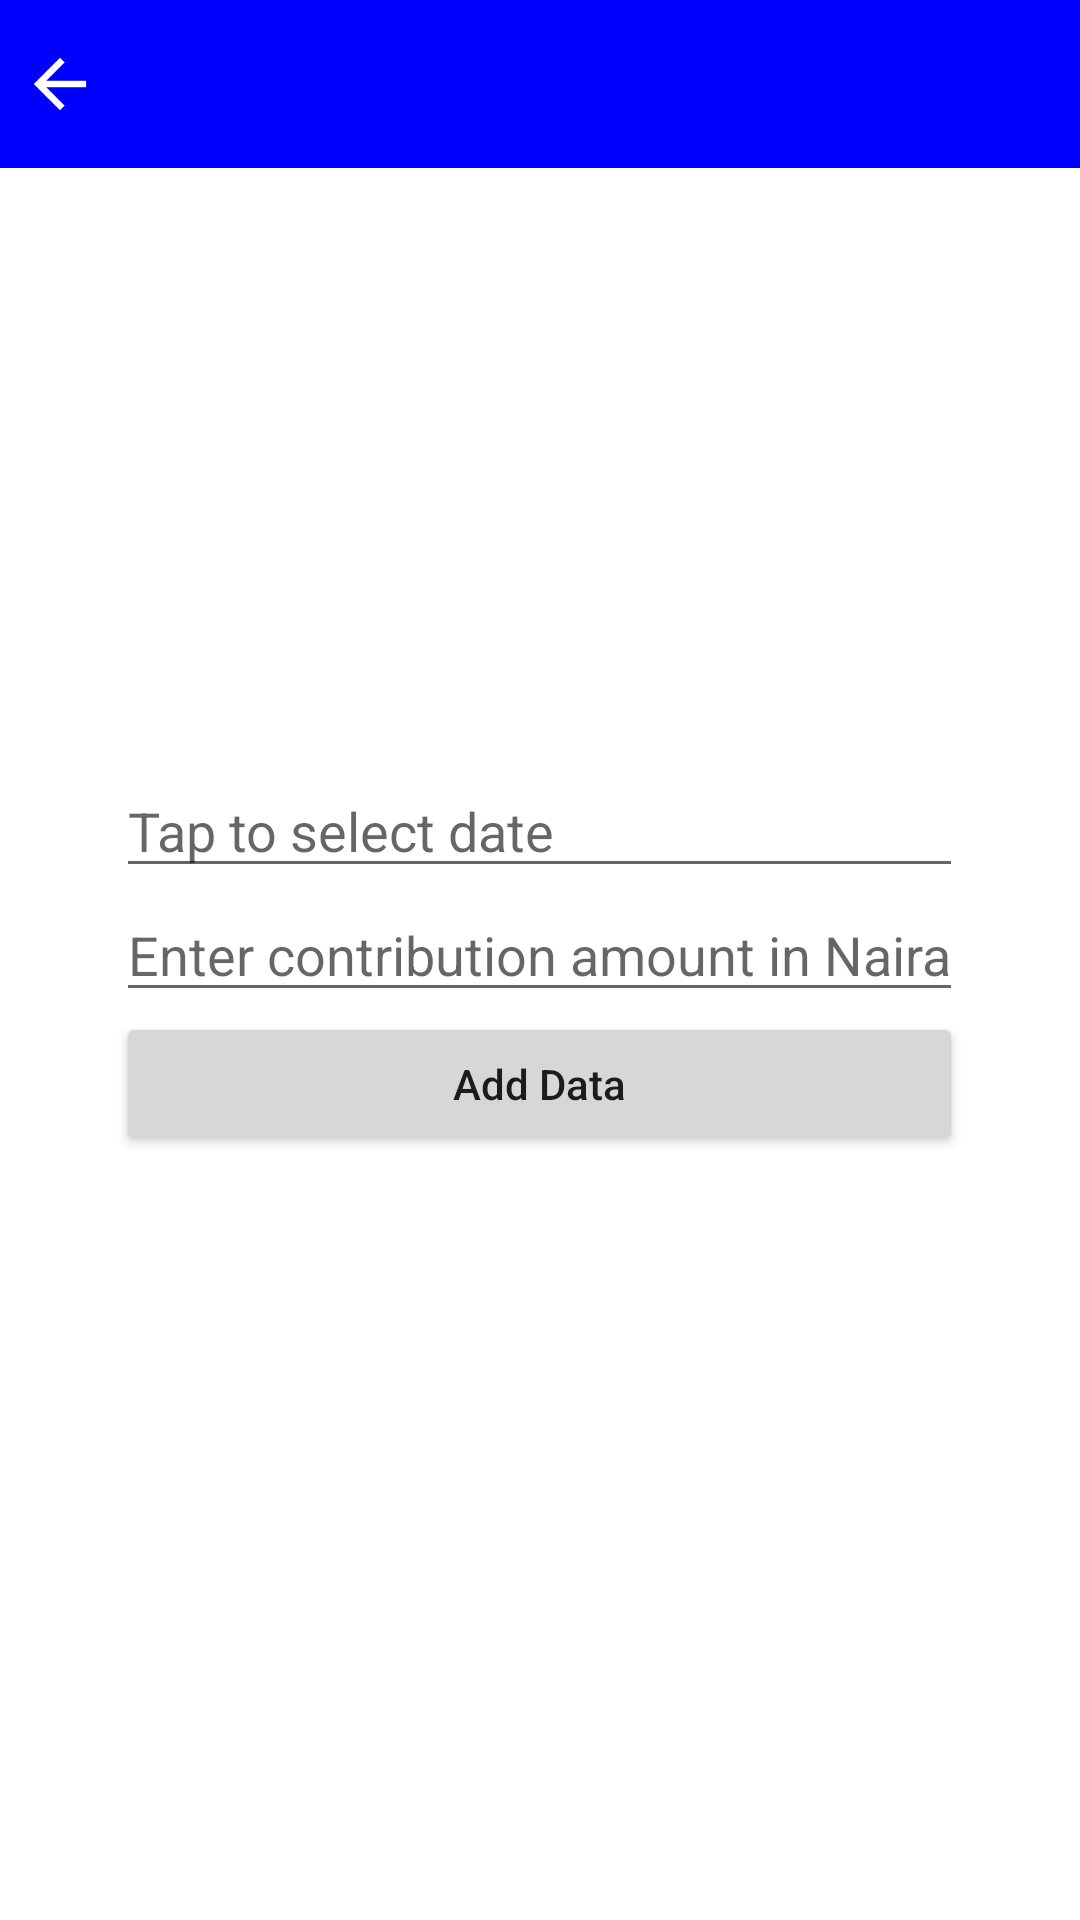

Here is an Android app screen rendered from its layout file. Give the layout XML and the strings, colors and styles it references.
<!-- AndroidManifest.xml: application theme AppTheme -->
<!-- res/layout/activity_add__new.xml -->
<?xml version="1.0" encoding="utf-8"?>
<RelativeLayout xmlns:android="http://schemas.android.com/apk/res/android"
    xmlns:app="http://schemas.android.com/apk/res-auto"
    xmlns:tools="http://schemas.android.com/tools"
    android:layout_width="match_parent"
    android:layout_height="match_parent"
    android:background="@color/white"

    tools:context=".MainActivity">

    <androidx.appcompat.widget.Toolbar
        android:id="@+id/tlb"
        android:layout_width="match_parent"
        android:layout_height="?attr/actionBarSize"
        android:layout_alignParentTop="true"
        android:background="@color/Blue"
        android:paddingStart="5dp"
        android:paddingLeft="5dp"
        android:paddingTop="10dp"
        android:paddingEnd="5dp"
        android:paddingRight="5dp"
        android:paddingBottom="10dp"
        app:contentInsetStart="0dp">

        <RelativeLayout
            android:layout_width="match_parent"
            android:layout_height="wrap_content">

            <ImageView
                android:id="@+id/back"
                android:layout_width="30dp"
                android:layout_height="30dp"
                android:layout_alignParentStart="true"
                android:layout_alignParentLeft="true"
                android:layout_centerVertical="true"
                android:contentDescription="@string/todo"
                android:onClick="back"
                android:src="@mipmap/back" />
        </RelativeLayout>
    </androidx.appcompat.widget.Toolbar>


    <LinearLayout
        android:layout_width="wrap_content"
        android:layout_height="wrap_content"
        android:layout_centerInParent="true"
        android:orientation="vertical"
        android:padding="10dp"
        tools:ignore="UselessParent">

        <EditText
            android:id="@+id/date"
            android:layout_width="match_parent"
            android:layout_height="wrap_content"
            android:hint="@string/tap_to_select_date"
            android:importantForAutofill="no"
            android:inputType="text"
            tools:ignore="TextFields" />

        <EditText
            android:id="@+id/amount"
            android:layout_width="match_parent"
            android:layout_height="wrap_content"
            android:hint="@string/enter_contribution_amount_in_naira"
            android:importantForAutofill="no"
            android:inputType="number" />

        <Button
            android:id="@+id/add_button"
            android:layout_width="match_parent"
            android:layout_height="wrap_content"
            android:onClick="add"
            android:text="@string/add_data"
            android:textAllCaps="false" />

    </LinearLayout>

</RelativeLayout>
<!-- resources referenced by this layout -->
<resources>
  <color name="Blue">#0000ff</color>
  <color name="white">#ffffff</color>
  <!-- mipmap back: png bitmap (mipmap-hdpi, 422 bytes) -->
  <string name="add_data">Add Data</string>
  <string name="enter_contribution_amount_in_naira">Enter contribution amount in Naira</string>
  <string name="tap_to_select_date">Tap to select date</string>
  <string name="todo">TODO</string>
  <style name="AppTheme" parent="Theme.AppCompat.Light.NoActionBar">
          
          <item name="colorPrimaryDark">@color/Blue</item> 
          <item name="android:statusBarColor" tools:targetApi="lollipop">@color/Blue</item>
          <item name="colorAccent">@color/Blue</item> 
      </style>
</resources>
